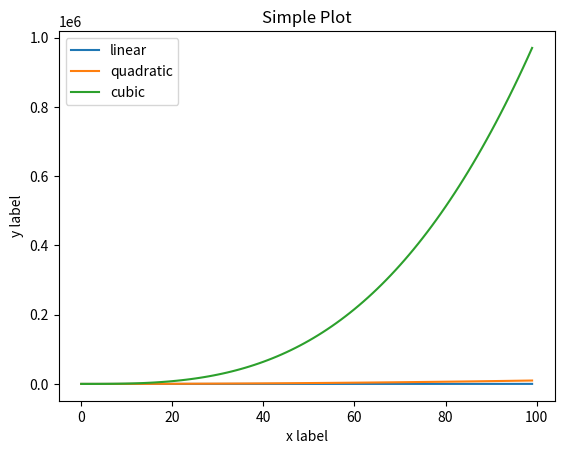

Reproduce this figure in Python.
# Example adapté de https://matplotlib.org/tutorials/introductory/usage.html#sphx-glr-tutorials-introductory-usage-py
import numpy as np
from matplotlib import pyplot as plt
x = range(100)
y = [i for i in x]
y_2 = [i**2 for i in x]
y_3 = [i**3 for i in x]

print(x)

plt.plot(x, y, label='linear')
plt.plot(x, y_2, label='quadratic')
plt.plot(x, y_3, label='cubic')

plt.xlabel('x label')
plt.ylabel('y label')
plt.title("Simple Plot")
plt.legend()
plt.show()